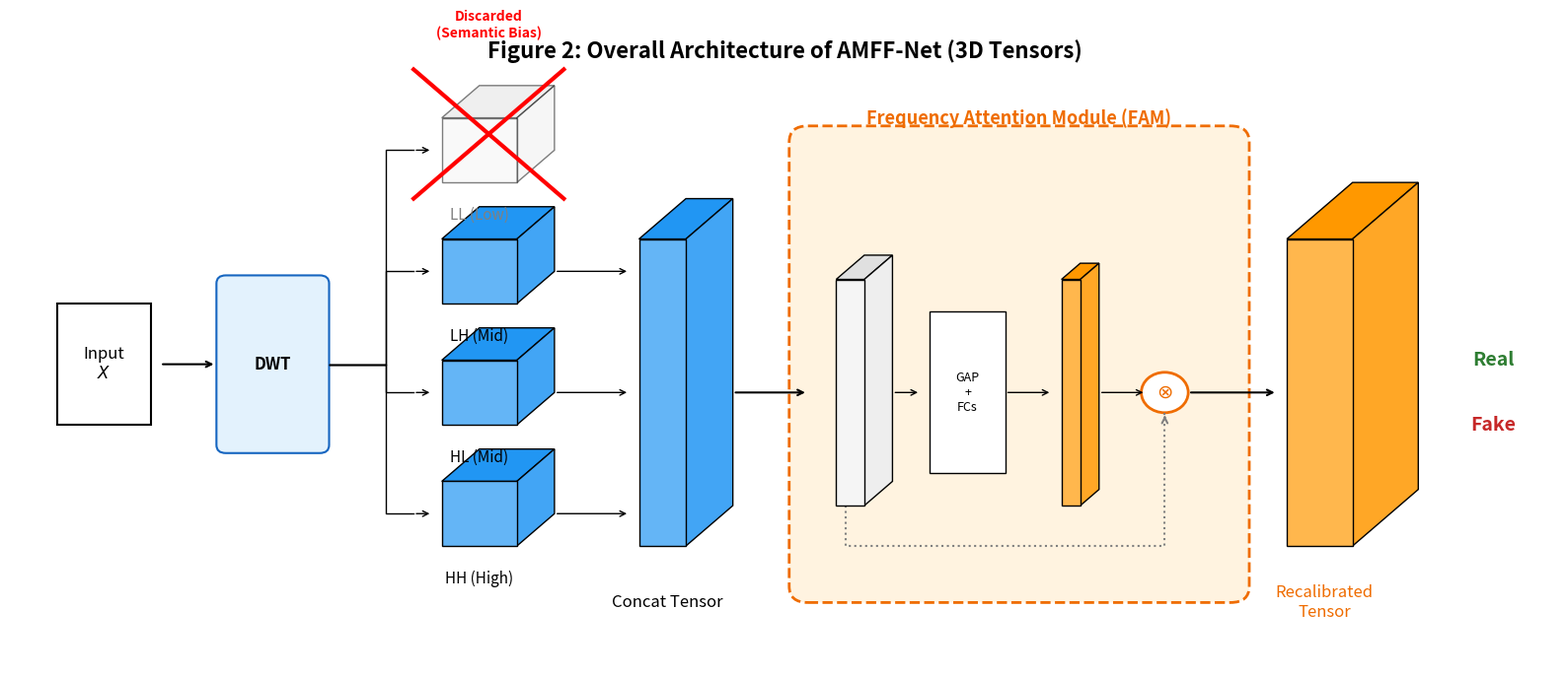

Python code for this plot:
import matplotlib.pyplot as plt
import matplotlib.patches as patches
import os

os.makedirs('TKDD_Figures', exist_ok=True)

# 🚀 核心魔法：手搓 3D 立体块绘制函数
def draw_cuboid(ax, x, y, w, h, d, c_front, c_side, c_top, alpha=1.0, zorder=2):
    # 正面 (Front)
    front = patches.Rectangle((x, y), w, h, facecolor=c_front, edgecolor='black', lw=1, alpha=alpha, zorder=zorder+1)
    ax.add_patch(front)
    # 顶部 (Top) - 使用多边形计算透视
    top = patches.Polygon([[x, y+h], [x+d, y+h+d], [x+w+d, y+h+d], [x+w, y+h]], facecolor=c_top, edgecolor='black', lw=1, alpha=alpha, zorder=zorder)
    ax.add_patch(top)
    # 侧面 (Side) - 使用多边形计算透视
    side = patches.Polygon([[x+w, y], [x+w+d, y+d], [x+w+d, y+h+d], [x+w, y+h]], facecolor=c_side, edgecolor='black', lw=1, alpha=alpha, zorder=zorder)
    ax.add_patch(side)

fig, ax = plt.subplots(figsize=(16, 7))
ax.set_xlim(0, 165)
ax.set_ylim(0, 80)
ax.axis('off')

# 🎨 顶刊 3D 配色方案
blue_f, blue_s, blue_t = '#64b5f6', '#42a5f5', '#2196f3' # 蓝色特征块
grey_f, grey_s, grey_t = '#f5f5f5', '#eeeeee', '#e0e0e0' # 被丢弃的灰色块
org_f, org_s, org_t = '#ffb74d', '#ffa726', '#ff9800'    # 注意力激活的橙色块

# ================= 1. Input Image =================
ax.add_patch(patches.Rectangle((5, 30), 10, 15, facecolor='white', edgecolor='black', lw=1.5))
ax.text(10, 37.5, 'Input\n$X$', ha='center', va='center', fontsize=12)
ax.annotate('', xy=(22, 37.5), xytext=(16, 37.5), arrowprops=dict(arrowstyle='->', lw=1.5))

# ================= 2. DWT =================
ax.add_patch(patches.FancyBboxPatch((23, 27.5), 10, 20, boxstyle="round,pad=1", facecolor='#e3f2fd', edgecolor='#1565c0', lw=1.5))
ax.text(28, 37.5, 'DWT', ha='center', va='center', fontsize=12, fontweight='bold')

# ================= 3. 四大频段 (3D 显示 + LL 红叉) =================
bands = ['HH (High)', 'HL (Mid)', 'LH (Mid)', 'LL (Low)']
y_pos = [15, 30, 45, 60]

for name, y in zip(bands, y_pos):
    # DWT 引出的分支箭头
    ax.plot([34, 40, 40, 43], [37.5, 37.5, y+4, y+4], color='black', lw=1)
    ax.annotate('', xy=(45, y+4), xytext=(43, y+4), arrowprops=dict(arrowstyle='->', lw=1))
    
    if 'LL' in name:
        # LL 频段：画成半透明灰色 3D 块
        draw_cuboid(ax, 46, y, 8, 8, 4, grey_f, grey_s, grey_t, alpha=0.5)
        ax.text(50, y-4, name, ha='center', va='center', fontsize=11, color='gray')
        # ❌ 手搓绝杀红叉
        ax.plot([43, 59], [y-2, y+14], color='red', lw=3, zorder=5)
        ax.plot([43, 59], [y+14, y-2], color='red', lw=3, zorder=5)
        ax.text(51, y+18, 'Discarded\n(Semantic Bias)', ha='center', color='red', fontsize=10, fontweight='bold')
    else:
        # 中高频段：画成饱满的蓝色 3D 块
        draw_cuboid(ax, 46, y, 8, 8, 4, blue_f, blue_s, blue_t)
        ax.text(50, y-4, name, ha='center', va='center', fontsize=11)
        ax.annotate('', xy=(66, y+4), xytext=(54+4, y+4), arrowprops=dict(arrowstyle='->', lw=1))

# ================= 4. Concat Tensor (长条 3D 块) =================
draw_cuboid(ax, 67, 15, 5, 38, 5, blue_f, blue_s, blue_t)
ax.text(70, 8, 'Concat Tensor', ha='center', va='center', fontsize=12)
ax.annotate('', xy=(85, 34), xytext=(72+5, 34), arrowprops=dict(arrowstyle='->', lw=1.5))

# ================= 5. FAM 模块 (包含 3D 注意力加权) =================
ax.add_patch(patches.FancyBboxPatch((85, 10), 45, 55, boxstyle="round,pad=2", facecolor='#fff3e0', edgecolor='#ef6c00', lw=2, linestyle='--'))
ax.text(107.5, 68, 'Frequency Attention Module (FAM)', ha='center', va='center', fontsize=13, fontweight='bold', color='#ef6c00')

# 原特征备份 (灰) -> GAP/FC -> 权重 (橙) -> 相乘
draw_cuboid(ax, 88, 20, 3, 28, 3, grey_f, grey_s, grey_t)
ax.annotate('', xy=(97, 34), xytext=(91+3, 34), arrowprops=dict(arrowstyle='->', lw=1))

ax.add_patch(patches.Rectangle((98, 24), 8, 20, facecolor='white', edgecolor='black'))
ax.text(102, 34, 'GAP\n+\nFCs', ha='center', va='center', fontsize=9)
ax.annotate('', xy=(111, 34), xytext=(106, 34), arrowprops=dict(arrowstyle='->', lw=1))

# 3D 权重向量
draw_cuboid(ax, 112, 20, 2, 28, 2, org_f, org_s, org_t)
ax.annotate('', xy=(121, 34), xytext=(114+2, 34), arrowprops=dict(arrowstyle='->', lw=1))

# 乘法操作
ax.add_patch(patches.Circle((123, 34), 2.5, facecolor='white', edgecolor='#ef6c00', lw=2))
ax.text(123, 34, r'$\otimes$', ha='center', va='center', fontsize=14, color='#ef6c00')
ax.plot([89, 89, 123, 123], [20, 15, 15, 31.5], color='gray', linestyle=':', lw=1.5)
ax.annotate('', xy=(123, 31.5), xytext=(123, 30.5), arrowprops=dict(arrowstyle='->', color='gray', lw=1.5))

# ================= 6. 加权后的 Concat Tensor (更厚、变成橙色的 3D 块) =================
ax.annotate('', xy=(135, 34), xytext=(125.5, 34), arrowprops=dict(arrowstyle='->', lw=1.5))
draw_cuboid(ax, 136, 15, 7, 38, 7, org_f, org_s, org_t) # 增大了 w 和 d，代表被施加了权重
ax.text(140, 8, 'Recalibrated\nTensor', ha='center', va='center', fontsize=12, color='#ef6c00')

# ================= 7. Backbone & Output =================
ax.annotate('', xy=(150, 34), xytext=(143+7, 34), arrowprops=dict(arrowstyle='->', lw=1.5))
ax.text(158, 38, 'Real', ha='center', va='center', fontsize=14, fontweight='bold', color='#2e7d32') # 深绿色
ax.text(158, 30, 'Fake', ha='center', va='center', fontsize=14, fontweight='bold', color='#c62828') # 深红色

plt.title('Figure 2: Overall Architecture of AMFF-Net (3D Tensors)', fontsize=16, fontweight='bold', y=0.93)
plt.tight_layout()
plt.savefig('TKDD_Figures/Fig2_Architecture_3D_HandRubbed.pdf', dpi=300)
plt.close()
print("✅ 纯代码手搓 3D 版图 2 绘制完成！赶快去查看 TKDD_Figures/Fig2_Architecture_3D_HandRubbed.pdf 吧！")
